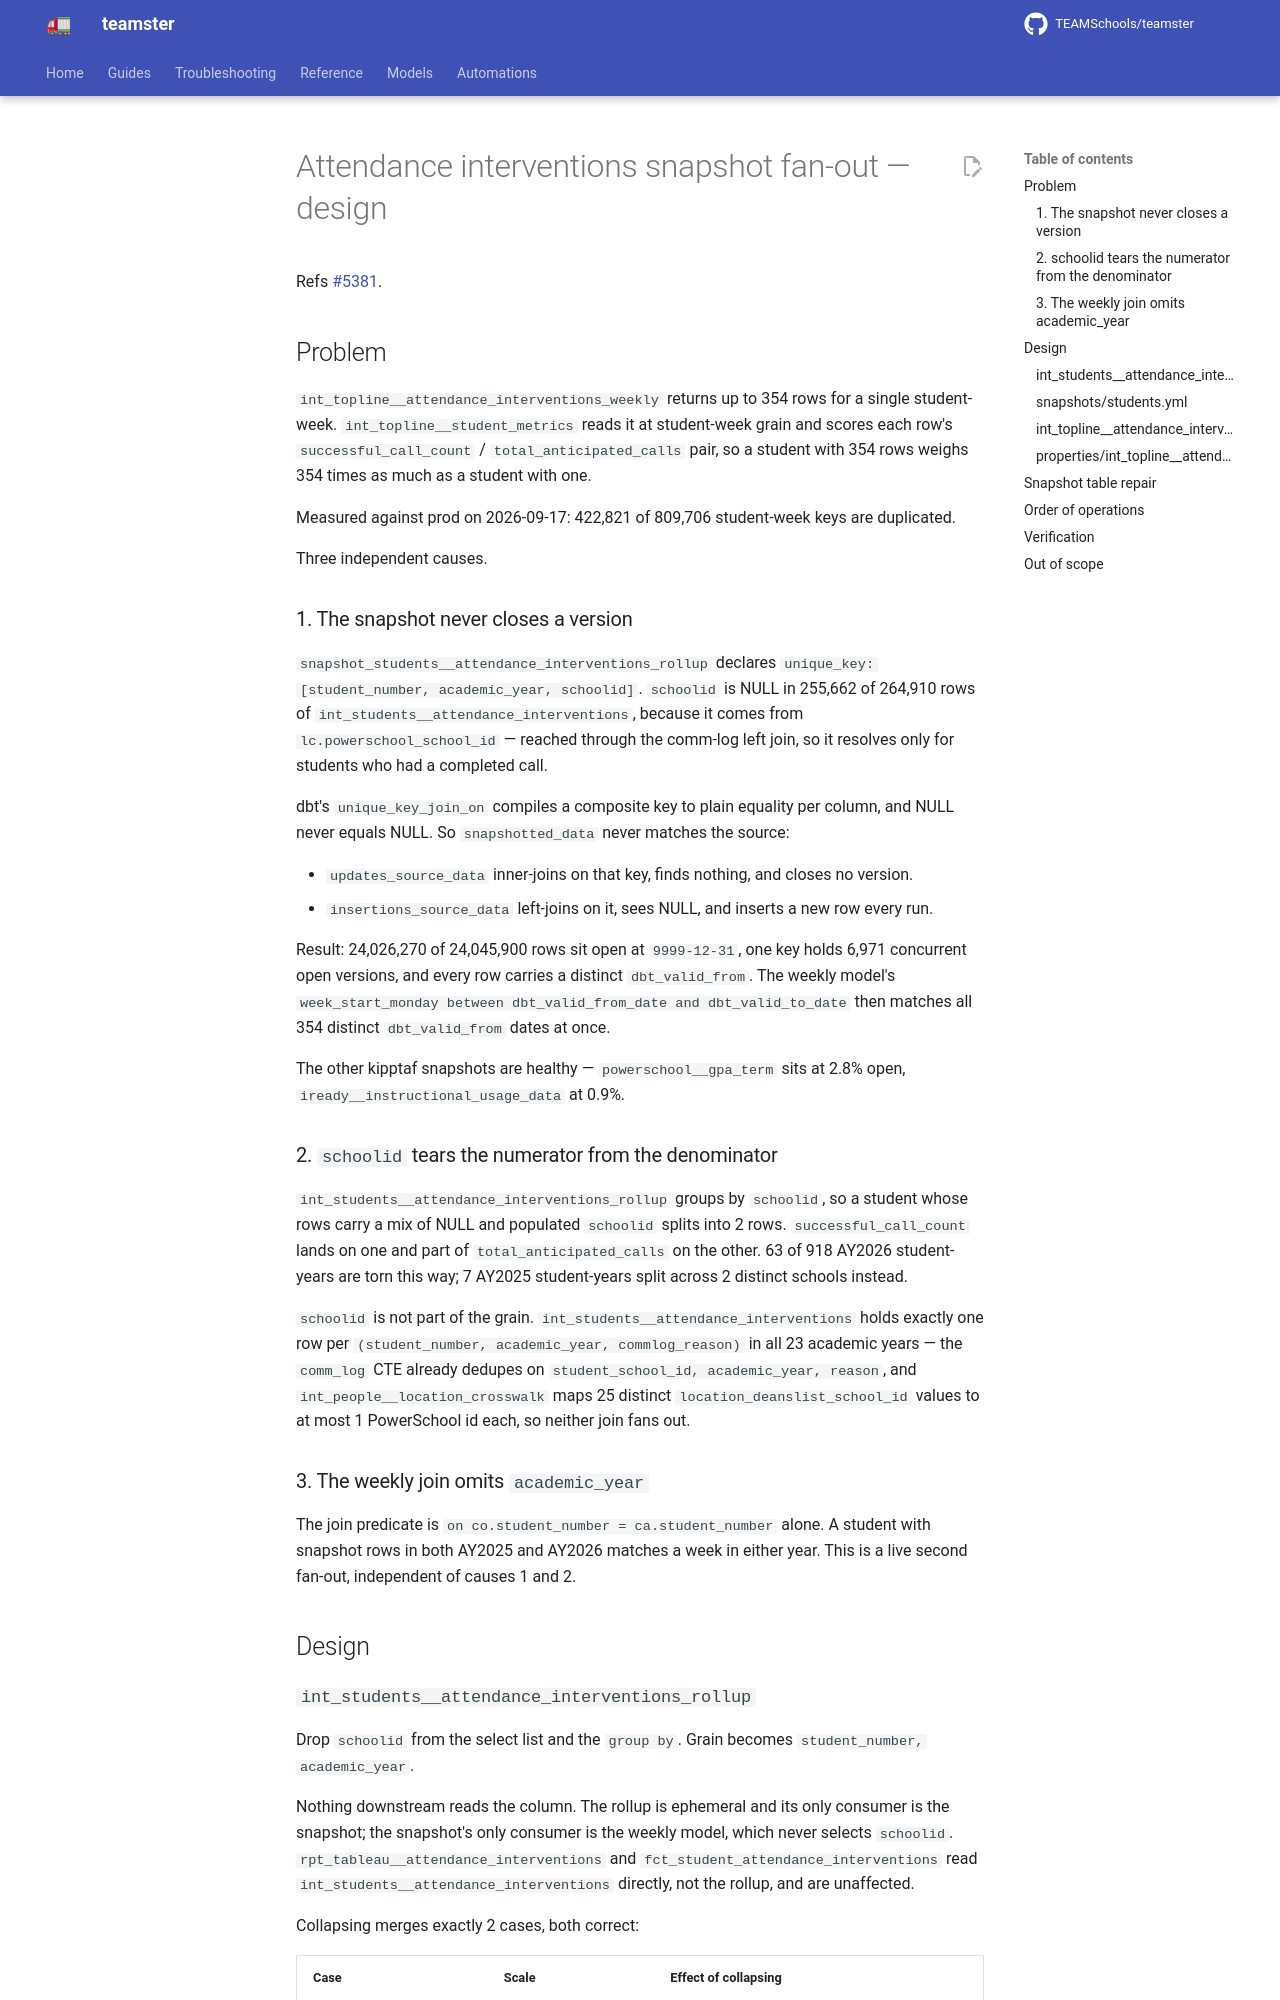

repository: TEAMSchools/teamster · page: superpowers/specs/2026-09-17-attendance-interventions-snapshot-fanout-design/index.html · generator: mkdocs

# Attendance interventions snapshot fan-out — design

Refs [#5381](https://github.com/TEAMSchools/teamster/issues/5381).

## Problem

`int_topline__attendance_interventions_weekly` returns up to 354 rows for a
single student-week. `int_topline__student_metrics` reads it at student-week
grain and scores each row's `successful_call_count` / `total_anticipated_calls`
pair, so a student with 354 rows weighs 354 times as much as a student with one.

Measured against prod on 2026-09-17: 422,821 of 809,706 student-week keys are
duplicated.

Three independent causes.

### 1. The snapshot never closes a version

`snapshot_students__attendance_interventions_rollup` declares
`unique_key: [student_number, academic_year, schoolid]`. `schoolid` is NULL in
255,662 of 264,910 rows of `int_students__attendance_interventions`, because it
comes from `lc.powerschool_school_id` — reached through the comm-log left join,
so it resolves only for students who had a completed call.

dbt's `unique_key_join_on` compiles a composite key to plain equality per
column, and NULL never equals NULL. So `snapshotted_data` never matches the
source:

- `updates_source_data` inner-joins on that key, finds nothing, and closes no
  version.
- `insertions_source_data` left-joins on it, sees NULL, and inserts a new row
  every run.

Result: 24,026,270 of 24,045,900 rows sit open at `9999-12-31`, one key holds
6,971 concurrent open versions, and every row carries a distinct
`dbt_valid_from`. The weekly model's
`week_start_monday between dbt_valid_from_date and dbt_valid_to_date` then
matches all 354 distinct `dbt_valid_from` dates at once.

The other kipptaf snapshots are healthy — `powerschool__gpa_term` sits at 2.8%
open, `iready__instructional_usage_data` at 0.9%.

### 2. `schoolid` tears the numerator from the denominator

`int_students__attendance_interventions_rollup` groups by `schoolid`, so a
student whose rows carry a mix of NULL and populated `schoolid` splits into 2
rows. `successful_call_count` lands on one and part of `total_anticipated_calls`
on the other. 63 of 918 AY2026 student-years are torn this way; 7 AY2025
student-years split across 2 distinct schools instead.

`schoolid` is not part of the grain. `int_students__attendance_interventions`
holds exactly one row per `(student_number, academic_year, commlog_reason)` in
all 23 academic years — the `comm_log` CTE already dedupes on
`student_school_id, academic_year, reason`, and `int_people__location_crosswalk`
maps 25 distinct `location_deanslist_school_id` values to at most 1 PowerSchool
id each, so neither join fans out.

### 3. The weekly join omits `academic_year`

The join predicate is `on co.student_number = ca.student_number` alone. A
student with snapshot rows in both AY2025 and AY2026 matches a week in either
year. This is a live second fan-out, independent of causes 1 and 2.

## Design
